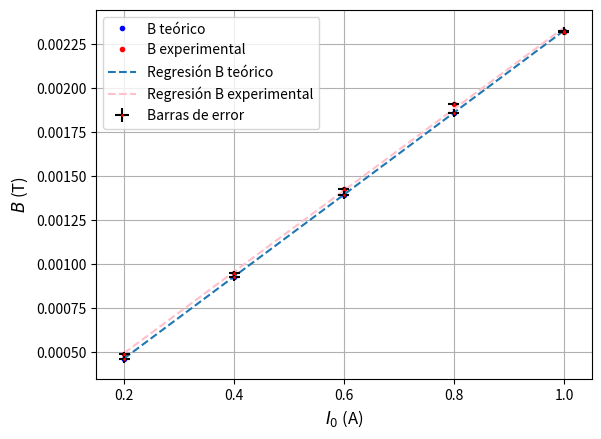
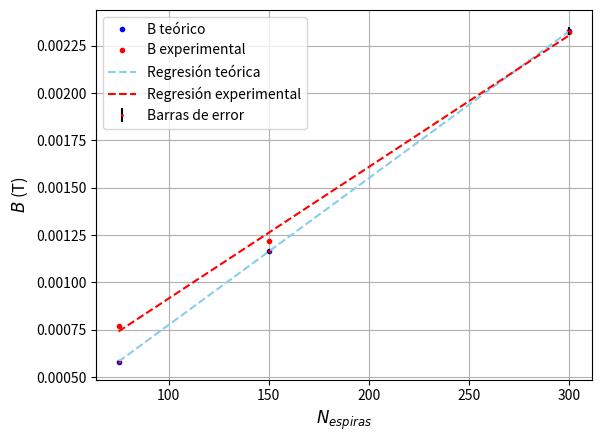
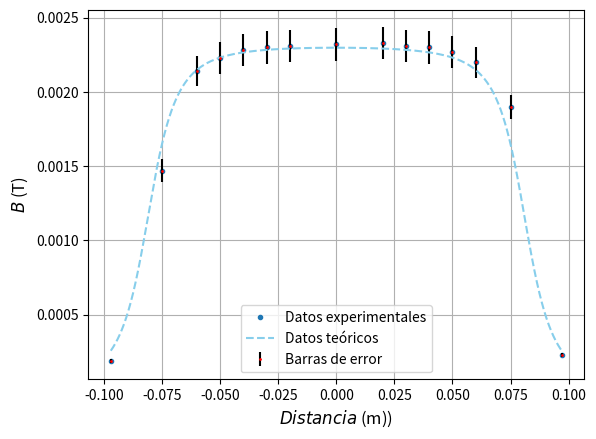
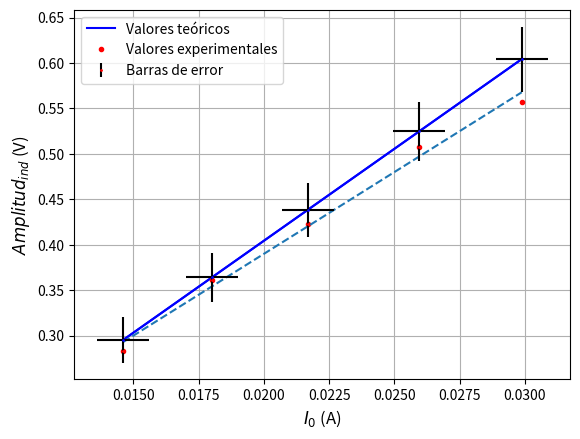
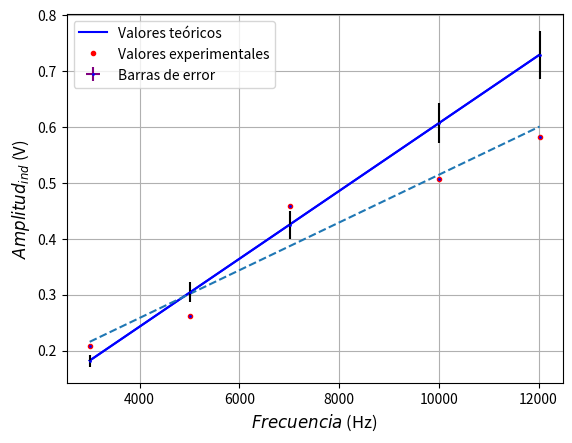
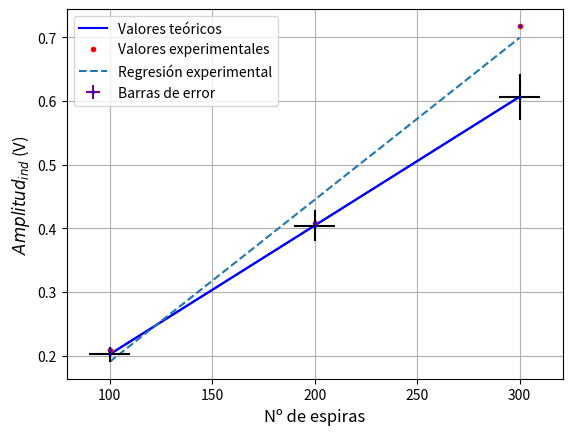

Source code (Python) for these figures, in order:
# -*- coding: utf-8 -*-
"""
Created on Thu Feb  5 23:46:01 2026

@author: Nacho
"""
L=162e-3
import numpy as np
import matplotlib.pyplot as plt
import scipy.stats as stats
from scipy.stats import t
def min_cuadrados(x,y,t):
# =============================================================================
#   n es el número de medidas experimentales
# =============================================================================
    n=x.shape[0]
# =============================================================================
#   Calculo la suma de los datos
# =============================================================================
    x_suma=0
    y_suma=0
    for i in range(n):
        x_suma+=x[i]
        y_suma+=y[i]
# =============================================================================
#   Calculo el promedio de los datos
# =============================================================================
    x_promedio=x_suma/n
    y_promedio=y_suma/n
# =============================================================================
#   Calculo el elemento E para sacar la pendiente
# =============================================================================
    E=0    
    for i in range(n):
        E+=x[i]*y[i]
    E=E-n*y_promedio*x_promedio
# =============================================================================
#   Calculo el elemento D para sacar la pendiente
# =============================================================================
    D=0
    for i in range(n):
        D+=x[i]**2
    D=D-n*x_promedio**2
# =============================================================================
#   Calculo la pendiente de la recta de regresión
# =============================================================================
    m=E/D
# =============================================================================
#   Calculo la ordenada en el origen de la recta de regresión
# =============================================================================
    c=y_promedio-m*x_promedio
# =============================================================================
#   Calculo las incertidumbres
# =============================================================================
    s_res_2=0
    for i in range(n):
        s_res_2+=(y[i]-m*x[i]-c)**2
    s_res_2=s_res_2*(1/(n-2))
    s_m_2=s_res_2/D
    s_c_2=s_res_2*((1/n)+((x_promedio**2)/D))
    delt_m=t*np.sqrt(s_m_2)
    delt_c=t*np.sqrt(s_c_2)
    return m,c,delt_m,delt_c

ts1=t.ppf(1-0.05/2,3)
n1=300/(162e-3)
mu_0=np.pi*4e-7
i=np.array([0.2,0.4,0.6,0.8,1.0])
bt=mu_0*i*n1
error_a=0.01
error_b=1e-5
error_t=2.3e-5
bexp=np.array([0.00049,0.00095,0.00143,0.00191,0.00232])
m1t,c1t,dm1,dc1=min_cuadrados(i,bt,ts1)
m1e,c1e,dme,dce=min_cuadrados(i,bexp,ts1)
plt.figure()
plt.grid('True')
plt.plot(i,bt,'o',ms=3,label='B teórico',color='blue')
plt.plot(i,bexp,'o',ms=3,label='B experimental',color='red')
plt.plot(i,c1t+i*m1t,linestyle='--',label='Regresión B teórico')
plt.plot(i,c1e+i*m1e,linestyle='--',label='Regresión B experimental',color='pink')
plt.errorbar(i, bexp, yerr=error_b, fmt='o', xerr=error_a, ms=1, color='red',ecolor='black')
plt.errorbar(i, bt, yerr=error_t, fmt='o', xerr=error_a, ms=1, color='red',ecolor='black',label='Barras de error')
plt.xlabel(r'$I_0$ (A)', fontsize=12)
plt.ylabel(r'$B$ (T)', fontsize=12)
plt.legend()
plt.show()



#2 VARIACION NUMERO ESPIRAS

ts2=t.ppf(1-0.05/2,1)
nesp=np.array([75,150,300])
bst=mu_0*1*nesp/(162e-3)
bse=np.array([0.00077,0.00122,0.00232])
errorbst=np.array([5.7e-6,1.1e-5,2.3e-5])
mbst,cbst,dmbst,dcbst=min_cuadrados(nesp,bst,ts2)
mbse,cbse,dmbse,dcbse=min_cuadrados(nesp, bse, ts2)
plt.figure()
plt.grid('True')
plt.plot(nesp,bst,'o',ms=3,color='blue',label='B teórico')
plt.plot(nesp,bse,'o',ms=3,color='red',label='B experimental')
plt.plot(nesp,cbst+nesp*mbst,linestyle='--',color='skyblue',label='Regresión teórica')
plt.plot(nesp,cbse+nesp*mbse,linestyle='--',color='red',label='Regresión experimental')
plt.errorbar(nesp, bst, yerr=errorbst, fmt='o', ms=1, color='red',ecolor='black',label='Barras de error')
plt.xlabel(r'$N_{espiras}$ ', fontsize=12)
plt.ylabel(r'$B$ (T)', fontsize=12)
plt.legend()
plt.show()


#3 15 POSIÇAOES CARMEN ES EL ARRAY DE DISTANCIAS RESPECTO DEL CENTRO
bquince=np.array([19e-5,14.7e-4,21.4e-4,22.3e-4,22.8e-4,23e-4,23.1e-4,23.2e-4,23.3e-4,23.1e-4,23e-4,22.7e-4,22e-4,19e-4,2.3e-4])
carmen=np.array([-0.097,-0.075,-0.06,-0.05,-0.04,-0.03,-0.02,0,0.02,0.03,0.04,0.05,0.06,0.075,0.097])
carmenlinspace=np.linspace(-0.097,0.097,10000)
R=13e-3
def B3(x):
    a=x+L/2
    b=x-L/2
    return (a/np.sqrt(R**2+a**2)-b/np.sqrt(R**2+b**2))*mu_0*300/(2*L)
#Samu no te fíes mucho (NADA) de la fórmula de aquí abajo (dB3)
def dB3(x):
    return np.sqrt((B3(carmen)**2)*(0.01**2+(0.0001/0.162)**2+0.0022))
plt.figure()
plt.grid(True)
plt.plot(carmen,bquince,'o',ms=3,label='Datos experimentales')
plt.errorbar(carmen, bquince, yerr=dB3(carmen), fmt='o', ms=1, color='red',ecolor='black',label='Barras de error')
plt.plot(carmenlinspace,B3(carmenlinspace),linestyle='--',color='skyblue',label='Datos teóricos')
plt.ylabel(r'$B$ (T)', fontsize=12)
plt.xlabel(r'$Distancia$ (m))', fontsize=12)
plt.legend()
plt.show()



def ohm(V):
    R=0.3
    I=V/R
    return I

#Ley de Faraday

'''Defino la función que da el voltaje inducido en la bobina
secundaria a partir de la ecuación (7) del guión AYUDA'''
def xi(I,f,N):
    df=10
    dI=1e-3
    dl=1e-3 
    dd=1e-3
    d=0.041
    l=0.75
    w=2*np.pi*f
    Np=485
    A=np.pi*(d/2)**2
    xi=mu_0	*N*A*Np*w*(I/l)
    ixi=mu_0*N*Np*np.sqrt((2*A*np.pi*I*df/l)**2+(2*np.pi*A*f*dI/l)**2+
                          (A*I*f*dl/(l**2))**2+(np.pi**2*f*I*d*dd/l)**2)
    return xi,ixi

'Samu de esta función de mierda (xi) sí te puedes fiar porque llevo veinte minutos'
'para calcular la incertidumbre de 5 putos datos' '''SÍ SAMUEL ESTÁ TODO EN SISTEMA'''
'''INTERNACIONAL'''

'''WE ARE CHARLIE KIRK'''    



I0=np.array([0.0146,0.0180,0.02168,0.02595,0.02988])
I0l=np.linspace(0.0146,0.02988,10000)
Aie=np.array([0.2830,0.3618,0.4226,0.5076,0.5572])
wearecharliekirk=min_cuadrados(I0, Aie, ts1)
plt.figure()
plt.grid(True)
plt.xlabel(r'$I_0$ (A)', fontsize=12)
plt.ylabel(r'$Amplitud_{ind}$ (V)', fontsize=12)
plt.plot(I0l,xi(I0l,1e4,300)[0],color='blue')
plt.plot(I0,xi(I0,1e4,300)[0],ms=3,color='blue',label='Valores teóricos')
plt.plot(I0,Aie,'o',ms=3,color='red',label='Valores experimentales')
plt.plot(I0l,wearecharliekirk[1]+wearecharliekirk[0]*I0l,linestyle='--')
plt.errorbar(I0,xi(I0,1e4,300)[0],xerr=1e-3,yerr=xi(I0,1e4,300)[1],fmt='o',ms=1,color='blue',ecolor='black')
plt.errorbar(I0, Aie, yerr=1e-4, fmt='o', ms=1, color='red',ecolor='black',label='Barras de error')
plt.legend()

#Apartado 5
I5=0.03
f5=np.array([3000,5010,7010,10000,12020])
f5l=np.linspace(3000,12020,1000)
A5e=np.array([0.2075,0.2621,0.4588,0.5076,0.5826])
jeffreyepstein=min_cuadrados(f5,A5e,ts1)
plt.figure()
plt.grid(True)
plt.xlabel(r'$Frecuencia$ (Hz)', fontsize=12)
plt.ylabel(r'$Amplitud_{ind}$ (V)', fontsize=12)
plt.plot(f5l,xi(0.03,f5l,300)[0],color='blue')
plt.plot(f5,xi(0.03,f5,300)[0],ms=3,color='blue',label='Valores teóricos')
plt.plot(f5,A5e,'o',ms=3,color='red',label='Valores experimentales')
plt.plot(f5l,jeffreyepstein[1]+jeffreyepstein[0]*f5l,linestyle='--')
plt.errorbar(f5,xi(0.03,f5,300)[0],xerr=10,yerr=xi(0.03,f5,300)[1],fmt='o',ms=1,color='blue',ecolor='black')
plt.errorbar(f5, A5e, yerr=1e-4, fmt='o', ms=1, color='red',ecolor='black')
plt.errorbar(f5,A5e,xerr=10,yerr=1e-4,fmt='o',ms=1,color='blue',ecolor='purple',label='Barras de error')
plt.legend()

#Apartado 6
f6=1e4
N6l=np.linspace(100,300,200)
N6=np.array([100,200,300])
A6e=np.array([0.2090,0.4079,0.7178])
netanyahu=min_cuadrados(N6,A6e,ts2)
plt.figure()
plt.grid(True)
plt.xlabel(r'Nº de espiras', fontsize=12)
plt.ylabel(r'$Amplitud_{ind}$ (V)', fontsize=12)
plt.plot(N6l,xi(I5,f6,N6l)[0],color='blue')
plt.plot(N6,xi(I5,f6,N6)[0],ms=3,color='blue',label='Valores teóricos')
plt.plot(N6,A6e,'o',ms=3,color='red',label='Valores experimentales')
plt.plot(N6l,netanyahu[1]+netanyahu[0]*N6l,linestyle='--',label='Regresión experimental')
plt.errorbar(N6,xi(0.03,f6,N6)[0],xerr=10,yerr=xi(0.03,f6,N6)[1],fmt='o',ms=1,color='blue',ecolor='black')
plt.errorbar(N6, A6e, yerr=1e-4, fmt='o', ms=1, color='red',ecolor='black')
plt.errorbar(N6,A6e,xerr=1,yerr=1e-4,fmt='o',ms=1,color='blue',ecolor='purple',label='Barras de error')
plt.legend()
plt.show()
